pico-8 play session: mixed d-pad (fixed 12-tick cycle)

[t = 4 s] mixed d-pad (1.2s cycle ×~3): → ← ↑ ↓ + 🅾/❎ taps, ~4s
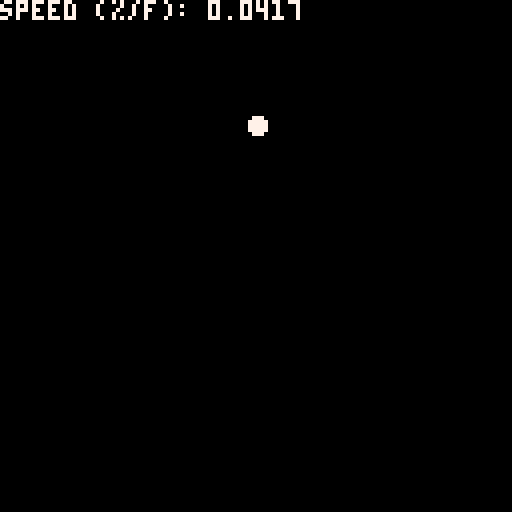
[t = 6 s] mixed d-pad (1.2s cycle ×~5): → ← ↑ ↓ + 🅾/❎ taps, ~6s
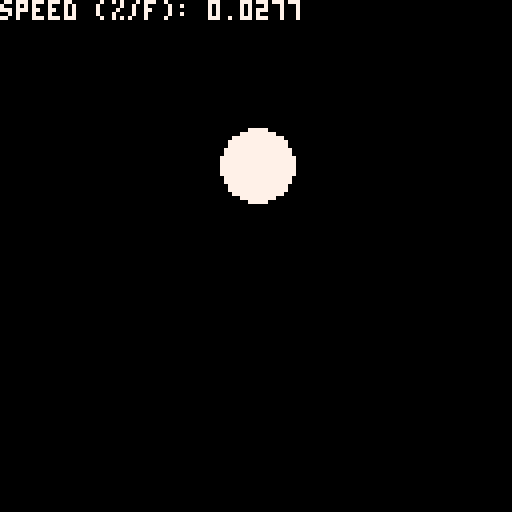
[t = 8 s] mixed d-pad (1.2s cycle ×~6): → ← ↑ ↓ + 🅾/❎ taps, ~8s
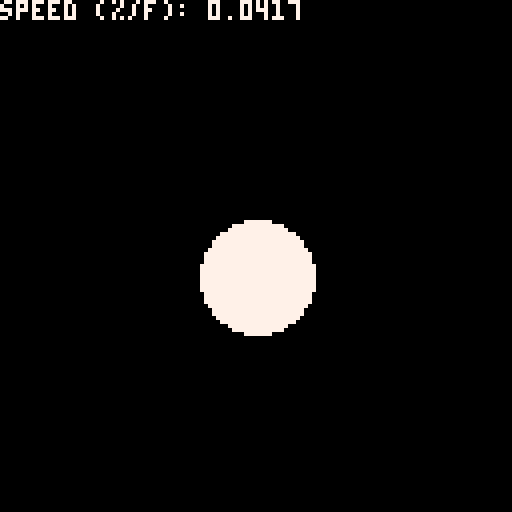

pico-8 cartridge
version 8
__lua__
function _init()
end

--[[
18 meters from start of throw to base
30 m/s slowest to 45 m/s

1/2s to 1/3s to react

0 = 0m
1 = 18m

0.5m/s -- 0.0277
0.75m/f-- 0.0417

]]--

-- from 0 to 1
pitch_progress = 0
p_min = 0.0277
p_max = 0.0417
pitch_speed = 0.0417
f = 0
b_y = 0
function _update60()
 pitch_progress += pitch_speed
 f += 1
 
 if btn(2, 0) then
  pitch_speed += 0.005
 elseif btn(3, 0) then
  pitch_speed -= 0.005
 end
 
 pitch_speed = clamp(
  p_min, 
  p_max, 
  pitch_speed
 )
 
 if pitch_progress >= 1 then
  pitch_progress = 0
  f = 0
 end
 
 b_y = -32 + (2 - 0.1*(f/60) + 4.9 * (f*f/(60*60)))*32
end

function lerp(minval, maxval, x)
 return x*(maxval-minval)+minval
end 

function clamp(minv, maxv, v)
 return max(min(v, maxv), minv)
end

function _draw()
 cls()
 
 local ball_radius = lerp(
  2, 
  15, 
  pitch_progress
 )
 circfill(64,b_y,ball_radius,7)
 --print(pitch_progress)
 print("speed (%/f): "..pitch_speed)
 
end
__gfx__
00000000000000000000000000000000000000000000000000000000000000000000000000000000000000000000000000000000000000000000000000000000
00000000000000000000000000000000000000000000000000000000000000000000000000000000000000000000000000000000000000000000000000000000
00700700000000000000000000000000000000000000000000000000000000000000000000000000000000000000000000000000000000000000000000000000
00077000000000000000000000000000000000000000000000000000000000000000000000000000000000000000000000000000000000000000000000000000
00077000000000000000000000000000000000000000000000000000000000000000000000000000000000000000000000000000000000000000000000000000
00700700000000000000000000000000000000000000000000000000000000000000000000000000000000000000000000000000000000000000000000000000
00000000000000000000000000000000000000000000000000000000000000000000000000000000000000000000000000000000000000000000000000000000
00000000000000000000000000000000000000000000000000000000000000000000000000000000000000000000000000000000000000000000000000000000
00000000000000000000000000000000000000000000000000000000000000000000000000000000000000000000000000000000000000000000000000000000
00000000000000000000000000000000000000000000000000000000000000000000000000000000000000000000000000000000000000000000000000000000
00000000000000000000000000000000000000000000000000000000000000000000000000000000000000000000000000000000000000000000000000000000
00000000000000000000000000000000000000000000000000000000000000000000000000000000000000000000000000000000000000000000000000000000
00000000000000000000000000000000000000000000000000000000000000000000000000000000000000000000000000000000000000000000000000000000
00000000000000000000000000000000000000000000000000000000000000000000000000000000000000000000000000000000000000000000000000000000
00000000000000000000000000000000000000000000000000000000000000000000000000000000000000000000000000000000000000000000000000000000
00000000000000000000000000000000000000000000000000000000000000000000000000000000000000000000000000000000000000000000000000000000
00000000000000000000000000000000000000000000000000000000000000000000000000000000000000000000000000000000000000000000000000000000
00000000000000000000000000000000000000000000000000000000000000000000000000000000000000000000000000000000000000000000000000000000
00000000000000000000000000000000000000000000000000000000000000000000000000000000000000000000000000000000000000000000000000000000
00000000000000000000000000000000000000000000000000000000000000000000000000000000000000000000000000000000000000000000000000000000
00000000000000000000000000000000000000000000000000000000000000000000000000000000000000000000000000000000000000000000000000000000
00000000000000000000000000000000000000000000000000000000000000000000000000000000000000000000000000000000000000000000000000000000
00000000000000000000000000000000000000000000000000000000000000000000000000000000000000000000000000000000000000000000000000000000
00000000000000000000000000000000000000000000000000000000000000000000000000000000000000000000000000000000000000000000000000000000
00000000000000000000000000000000000000000000000000000000000000000000000000000000000000000000000000000000000000000000000000000000
00000000000000000000000000000000000000000000000000000000000000000000000000000000000000000000000000000000000000000000000000000000
00000000000000000000000000000000000000000000000000000000000000000000000000000000000000000000000000000000000000000000000000000000
00000000000000000000000000000000000000000000000000000000000000000000000000000000000000000000000000000000000000000000000000000000
00000000000000000000000000000000000000000000000000000000000000000000000000000000000000000000000000000000000000000000000000000000
00000000000000000000000000000000000000000000000000000000000000000000000000000000000000000000000000000000000000000000000000000000
00000000000000000000000000000000000000000000000000000000000000000000000000000000000000000000000000000000000000000000000000000000
00000000000000000000000000000000000000000000000000000000000000000000000000000000000000000000000000000000000000000000000000000000
00000000000000000000000000000000000000000000000000000000000000000000000000000000000000000000000000000000000000000000000000000000
00000000000000000000000000000000000000000000000000000000000000000000000000000000000000000000000000000000000000000000000000000000
00000000000000000000000000000000000000000000000000000000000000000000000000000000000000000000000000000000000000000000000000000000
00000000000000000000000000000000000000000000000000000000000000000000000000000000000000000000000000000000000000000000000000000000
00000000000000000000000000000000000000000000000000000000000000000000000000000000000000000000000000000000000000000000000000000000
00000000000000000000000000000000000000000000000000000000000000000000000000000000000000000000000000000000000000000000000000000000
00000000000000000000000000000000000000000000000000000000000000000000000000000000000000000000000000000000000000000000000000000000
00000000000000000000000000000000000000000000000000000000000000000000000000000000000000000000000000000000000000000000000000000000
00000000000000000000000000000000000000000000000000000000000000000000000000000000000000000000000000000000000000000000000000000000
00000000000000000000000000000000000000000000000000000000000000000000000000000000000000000000000000000000000000000000000000000000
00000000000000000000000000000000000000000000000000000000000000000000000000000000000000000000000000000000000000000000000000000000
00000000000000000000000000000000000000000000000000000000000000000000000000000000000000000000000000000000000000000000000000000000
00000000000000000000000000000000000000000000000000000000000000000000000000000000000000000000000000000000000000000000000000000000
00000000000000000000000000000000000000000000000000000000000000000000000000000000000000000000000000000000000000000000000000000000
00000000000000000000000000000000000000000000000000000000000000000000000000000000000000000000000000000000000000000000000000000000
00000000000000000000000000000000000000000000000000000000000000000000000000000000000000000000000000000000000000000000000000000000
00000000000000000000000000000000000000000000000000000000000000000000000000000000000000000000000000000000000000000000000000000000
00000000000000000000000000000000000000000000000000000000000000000000000000000000000000000000000000000000000000000000000000000000
00000000000000000000000000000000000000000000000000000000000000000000000000000000000000000000000000000000000000000000000000000000
00000000000000000000000000000000000000000000000000000000000000000000000000000000000000000000000000000000000000000000000000000000
00000000000000000000000000000000000000000000000000000000000000000000000000000000000000000000000000000000000000000000000000000000
00000000000000000000000000000000000000000000000000000000000000000000000000000000000000000000000000000000000000000000000000000000
00000000000000000000000000000000000000000000000000000000000000000000000000000000000000000000000000000000000000000000000000000000
00000000000000000000000000000000000000000000000000000000000000000000000000000000000000000000000000000000000000000000000000000000
00000000000000000000000000000000000000000000000000000000000000000000000000000000000000000000000000000000000000000000000000000000
00000000000000000000000000000000000000000000000000000000000000000000000000000000000000000000000000000000000000000000000000000000
00000000000000000000000000000000000000000000000000000000000000000000000000000000000000000000000000000000000000000000000000000000
00000000000000000000000000000000000000000000000000000000000000000000000000000000000000000000000000000000000000000000000000000000
00000000000000000000000000000000000000000000000000000000000000000000000000000000000000000000000000000000000000000000000000000000
00000000000000000000000000000000000000000000000000000000000000000000000000000000000000000000000000000000000000000000000000000000
00000000000000000000000000000000000000000000000000000000000000000000000000000000000000000000000000000000000000000000000000000000
00000000000000000000000000000000000000000000000000000000000000000000000000000000000000000000000000000000000000000000000000000000
00000000000000000000000000000000000000000000000000000000000000000000000000000000000000000000000000000000000000000000000000000000
00000000000000000000000000000000000000000000000000000000000000000000000000000000000000000000000000000000000000000000000000000000
00000000000000000000000000000000000000000000000000000000000000000000000000000000000000000000000000000000000000000000000000000000
00000000000000000000000000000000000000000000000000000000000000000000000000000000000000000000000000000000000000000000000000000000
00000000000000000000000000000000000000000000000000000000000000000000000000000000000000000000000000000000000000000000000000000000
00000000000000000000000000000000000000000000000000000000000000000000000000000000000000000000000000000000000000000000000000000000
00000000000000000000000000000000000000000000000000000000000000000000000000000000000000000000000000000000000000000000000000000000
00000000000000000000000000000000000000000000000000000000000000000000000000000000000000000000000000000000000000000000000000000000
00000000000000000000000000000000000000000000000000000000000000000000000000000000000000000000000000000000000000000000000000000000
00000000000000000000000000000000000000000000000000000000000000000000000000000000000000000000000000000000000000000000000000000000
00000000000000000000000000000000000000000000000000000000000000000000000000000000000000000000000000000000000000000000000000000000
00000000000000000000000000000000000000000000000000000000000000000000000000000000000000000000000000000000000000000000000000000000
00000000000000000000000000000000000000000000000000000000000000000000000000000000000000000000000000000000000000000000000000000000
00000000000000000000000000000000000000000000000000000000000000000000000000000000000000000000000000000000000000000000000000000000
00000000000000000000000000000000000000000000000000000000000000000000000000000000000000000000000000000000000000000000000000000000
00000000000000000000000000000000000000000000000000000000000000000000000000000000000000000000000000000000000000000000000000000000
00000000000000000000000000000000000000000000000000000000000000000000000000000000000000000000000000000000000000000000000000000000
00000000000000000000000000000000000000000000000000000000000000000000000000000000000000000000000000000000000000000000000000000000
00000000000000000000000000000000000000000000000000000000000000000000000000000000000000000000000000000000000000000000000000000000
00000000000000000000000000000000000000000000000000000000000000000000000000000000000000000000000000000000000000000000000000000000
00000000000000000000000000000000000000000000000000000000000000000000000000000000000000000000000000000000000000000000000000000000
00000000000000000000000000000000000000000000000000000000000000000000000000000000000000000000000000000000000000000000000000000000
00000000000000000000000000000000000000000000000000000000000000000000000000000000000000000000000000000000000000000000000000000000
00000000000000000000000000000000000000000000000000000000000000000000000000000000000000000000000000000000000000000000000000000000
00000000000000000000000000000000000000000000000000000000000000000000000000000000000000000000000000000000000000000000000000000000
00000000000000000000000000000000000000000000000000000000000000000000000000000000000000000000000000000000000000000000000000000000
00000000000000000000000000000000000000000000000000000000000000000000000000000000000000000000000000000000000000000000000000000000
00000000000000000000000000000000000000000000000000000000000000000000000000000000000000000000000000000000000000000000000000000000
00000000000000000000000000000000000000000000000000000000000000000000000000000000000000000000000000000000000000000000000000000000
00000000000000000000000000000000000000000000000000000000000000000000000000000000000000000000000000000000000000000000000000000000
00000000000000000000000000000000000000000000000000000000000000000000000000000000000000000000000000000000000000000000000000000000
00000000000000000000000000000000000000000000000000000000000000000000000000000000000000000000000000000000000000000000000000000000
00000000000000000000000000000000000000000000000000000000000000000000000000000000000000000000000000000000000000000000000000000000
00000000000000000000000000000000000000000000000000000000000000000000000000000000000000000000000000000000000000000000000000000000
00000000000000000000000000000000000000000000000000000000000000000000000000000000000000000000000000000000000000000000000000000000
00000000000000000000000000000000000000000000000000000000000000000000000000000000000000000000000000000000000000000000000000000000
00000000000000000000000000000000000000000000000000000000000000000000000000000000000000000000000000000000000000000000000000000000
00000000000000000000000000000000000000000000000000000000000000000000000000000000000000000000000000000000000000000000000000000000
00000000000000000000000000000000000000000000000000000000000000000000000000000000000000000000000000000000000000000000000000000000
00000000000000000000000000000000000000000000000000000000000000000000000000000000000000000000000000000000000000000000000000000000
00000000000000000000000000000000000000000000000000000000000000000000000000000000000000000000000000000000000000000000000000000000
00000000000000000000000000000000000000000000000000000000000000000000000000000000000000000000000000000000000000000000000000000000
00000000000000000000000000000000000000000000000000000000000000000000000000000000000000000000000000000000000000000000000000000000
00000000000000000000000000000000000000000000000000000000000000000000000000000000000000000000000000000000000000000000000000000000
00000000000000000000000000000000000000000000000000000000000000000000000000000000000000000000000000000000000000000000000000000000
00000000000000000000000000000000000000000000000000000000000000000000000000000000000000000000000000000000000000000000000000000000
00000000000000000000000000000000000000000000000000000000000000000000000000000000000000000000000000000000000000000000000000000000
00000000000000000000000000000000000000000000000000000000000000000000000000000000000000000000000000000000000000000000000000000000
00000000000000000000000000000000000000000000000000000000000000000000000000000000000000000000000000000000000000000000000000000000
00000000000000000000000000000000000000000000000000000000000000000000000000000000000000000000000000000000000000000000000000000000
00000000000000000000000000000000000000000000000000000000000000000000000000000000000000000000000000000000000000000000000000000000
00000000000000000000000000000000000000000000000000000000000000000000000000000000000000000000000000000000000000000000000000000000
00000000000000000000000000000000000000000000000000000000000000000000000000000000000000000000000000000000000000000000000000000000
00000000000000000000000000000000000000000000000000000000000000000000000000000000000000000000000000000000000000000000000000000000
00000000000000000000000000000000000000000000000000000000000000000000000000000000000000000000000000000000000000000000000000000000
00000000000000000000000000000000000000000000000000000000000000000000000000000000000000000000000000000000000000000000000000000000
00000000000000000000000000000000000000000000000000000000000000000000000000000000000000000000000000000000000000000000000000000000
00000000000000000000000000000000000000000000000000000000000000000000000000000000000000000000000000000000000000000000000000000000
00000000000000000000000000000000000000000000000000000000000000000000000000000000000000000000000000000000000000000000000000000000
00000000000000000000000000000000000000000000000000000000000000000000000000000000000000000000000000000000000000000000000000000000
00000000000000000000000000000000000000000000000000000000000000000000000000000000000000000000000000000000000000000000000000000000
00000000000000000000000000000000000000000000000000000000000000000000000000000000000000000000000000000000000000000000000000000000
00000000000000000000000000000000000000000000000000000000000000000000000000000000000000000000000000000000000000000000000000000000
00000000000000000000000000000000000000000000000000000000000000000000000000000000000000000000000000000000000000000000000000000000
__gff__
0000000000000000000000000000000000000000000000000000000000000000000000000000000000000000000000000000000000000000000000000000000000000000000000000000000000000000000000000000000000000000000000000000000000000000000000000000000000000000000000000000000000000000
0000000000000000000000000000000000000000000000000000000000000000000000000000000000000000000000000000000000000000000000000000000000000000000000000000000000000000000000000000000000000000000000000000000000000000000000000000000000000000000000000000000000000000
__map__
0000000000000000000000000000000000000000000000000000000000000000000000000000000000000000000000000000000000000000000000000000000000000000000000000000000000000000000000000000000000000000000000000000000000000000000000000000000000000000000000000000000000000000
0000000000000000000000000000000000000000000000000000000000000000000000000000000000000000000000000000000000000000000000000000000000000000000000000000000000000000000000000000000000000000000000000000000000000000000000000000000000000000000000000000000000000000
0000000000000000000000000000000000000000000000000000000000000000000000000000000000000000000000000000000000000000000000000000000000000000000000000000000000000000000000000000000000000000000000000000000000000000000000000000000000000000000000000000000000000000
0000000000000000000000000000000000000000000000000000000000000000000000000000000000000000000000000000000000000000000000000000000000000000000000000000000000000000000000000000000000000000000000000000000000000000000000000000000000000000000000000000000000000000
0000000000000000000000000000000000000000000000000000000000000000000000000000000000000000000000000000000000000000000000000000000000000000000000000000000000000000000000000000000000000000000000000000000000000000000000000000000000000000000000000000000000000000
0000000000000000000000000000000000000000000000000000000000000000000000000000000000000000000000000000000000000000000000000000000000000000000000000000000000000000000000000000000000000000000000000000000000000000000000000000000000000000000000000000000000000000
0000000000000000000000000000000000000000000000000000000000000000000000000000000000000000000000000000000000000000000000000000000000000000000000000000000000000000000000000000000000000000000000000000000000000000000000000000000000000000000000000000000000000000
0000000000000000000000000000000000000000000000000000000000000000000000000000000000000000000000000000000000000000000000000000000000000000000000000000000000000000000000000000000000000000000000000000000000000000000000000000000000000000000000000000000000000000
0000000000000000000000000000000000000000000000000000000000000000000000000000000000000000000000000000000000000000000000000000000000000000000000000000000000000000000000000000000000000000000000000000000000000000000000000000000000000000000000000000000000000000
0000000000000000000000000000000000000000000000000000000000000000000000000000000000000000000000000000000000000000000000000000000000000000000000000000000000000000000000000000000000000000000000000000000000000000000000000000000000000000000000000000000000000000
0000000000000000000000000000000000000000000000000000000000000000000000000000000000000000000000000000000000000000000000000000000000000000000000000000000000000000000000000000000000000000000000000000000000000000000000000000000000000000000000000000000000000000
0000000000000000000000000000000000000000000000000000000000000000000000000000000000000000000000000000000000000000000000000000000000000000000000000000000000000000000000000000000000000000000000000000000000000000000000000000000000000000000000000000000000000000
0000000000000000000000000000000000000000000000000000000000000000000000000000000000000000000000000000000000000000000000000000000000000000000000000000000000000000000000000000000000000000000000000000000000000000000000000000000000000000000000000000000000000000
0000000000000000000000000000000000000000000000000000000000000000000000000000000000000000000000000000000000000000000000000000000000000000000000000000000000000000000000000000000000000000000000000000000000000000000000000000000000000000000000000000000000000000
0000000000000000000000000000000000000000000000000000000000000000000000000000000000000000000000000000000000000000000000000000000000000000000000000000000000000000000000000000000000000000000000000000000000000000000000000000000000000000000000000000000000000000
0000000000000000000000000000000000000000000000000000000000000000000000000000000000000000000000000000000000000000000000000000000000000000000000000000000000000000000000000000000000000000000000000000000000000000000000000000000000000000000000000000000000000000
0000000000000000000000000000000000000000000000000000000000000000000000000000000000000000000000000000000000000000000000000000000000000000000000000000000000000000000000000000000000000000000000000000000000000000000000000000000000000000000000000000000000000000
0000000000000000000000000000000000000000000000000000000000000000000000000000000000000000000000000000000000000000000000000000000000000000000000000000000000000000000000000000000000000000000000000000000000000000000000000000000000000000000000000000000000000000
0000000000000000000000000000000000000000000000000000000000000000000000000000000000000000000000000000000000000000000000000000000000000000000000000000000000000000000000000000000000000000000000000000000000000000000000000000000000000000000000000000000000000000
0000000000000000000000000000000000000000000000000000000000000000000000000000000000000000000000000000000000000000000000000000000000000000000000000000000000000000000000000000000000000000000000000000000000000000000000000000000000000000000000000000000000000000
0000000000000000000000000000000000000000000000000000000000000000000000000000000000000000000000000000000000000000000000000000000000000000000000000000000000000000000000000000000000000000000000000000000000000000000000000000000000000000000000000000000000000000
0000000000000000000000000000000000000000000000000000000000000000000000000000000000000000000000000000000000000000000000000000000000000000000000000000000000000000000000000000000000000000000000000000000000000000000000000000000000000000000000000000000000000000
0000000000000000000000000000000000000000000000000000000000000000000000000000000000000000000000000000000000000000000000000000000000000000000000000000000000000000000000000000000000000000000000000000000000000000000000000000000000000000000000000000000000000000
0000000000000000000000000000000000000000000000000000000000000000000000000000000000000000000000000000000000000000000000000000000000000000000000000000000000000000000000000000000000000000000000000000000000000000000000000000000000000000000000000000000000000000
0000000000000000000000000000000000000000000000000000000000000000000000000000000000000000000000000000000000000000000000000000000000000000000000000000000000000000000000000000000000000000000000000000000000000000000000000000000000000000000000000000000000000000
0000000000000000000000000000000000000000000000000000000000000000000000000000000000000000000000000000000000000000000000000000000000000000000000000000000000000000000000000000000000000000000000000000000000000000000000000000000000000000000000000000000000000000
0000000000000000000000000000000000000000000000000000000000000000000000000000000000000000000000000000000000000000000000000000000000000000000000000000000000000000000000000000000000000000000000000000000000000000000000000000000000000000000000000000000000000000
0000000000000000000000000000000000000000000000000000000000000000000000000000000000000000000000000000000000000000000000000000000000000000000000000000000000000000000000000000000000000000000000000000000000000000000000000000000000000000000000000000000000000000
0000000000000000000000000000000000000000000000000000000000000000000000000000000000000000000000000000000000000000000000000000000000000000000000000000000000000000000000000000000000000000000000000000000000000000000000000000000000000000000000000000000000000000
0000000000000000000000000000000000000000000000000000000000000000000000000000000000000000000000000000000000000000000000000000000000000000000000000000000000000000000000000000000000000000000000000000000000000000000000000000000000000000000000000000000000000000
0000000000000000000000000000000000000000000000000000000000000000000000000000000000000000000000000000000000000000000000000000000000000000000000000000000000000000000000000000000000000000000000000000000000000000000000000000000000000000000000000000000000000000
0000000000000000000000000000000000000000000000000000000000000000000000000000000000000000000000000000000000000000000000000000000000000000000000000000000000000000000000000000000000000000000000000000000000000000000000000000000000000000000000000000000000000000
